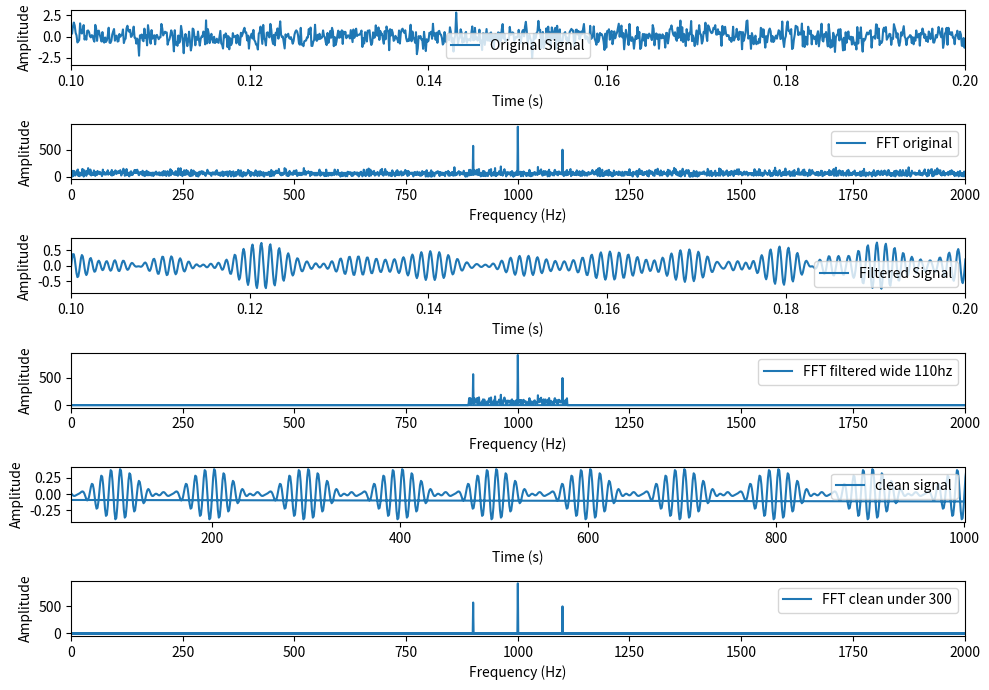

The script that saved this image:
import numpy as np
import matplotlib.pyplot as plt
from scipy.fftpack import fft, ifft, fftfreq
# Generate a 1 kHz sine wave with noise
fs = 10_000  # Sampling frequency (Hz)
t = np.linspace(0, 1, fs, endpoint=False)
signal =  0.2*np.sin(2 * np.pi * 1000 * t) + 0.7*np.random.normal(0, 1, len(t)) + \
          0.1*np.sin(2 * np.pi * 900 * t) + 0.1*np.sin(2 * np.pi * 1100 * t)

# Compute the FFT of the signal
fft_result = fft(signal)
freq = fftfreq(len(t), d=1/fs)

# Design a bandpass filter
filter_wide = 110
max_signal_freq = np.abs(freq[np.argmax(np.abs(fft_result))])
lowcut, highcut = max_signal_freq-filter_wide, max_signal_freq+filter_wide  # Frequency range (Hz)
sig_rfft_filtered = fft_result.copy()
sig_rfft_filtered[(freq < lowcut) | (freq > highcut)] = 0
sig_lfft_filtered = fft_result.copy()
sig_lfft_filtered[(freq > -lowcut) | (freq < -highcut)] = 0
sig_fft_filtered = sig_rfft_filtered + sig_lfft_filtered

# get the filtered signal in time domain
filtered_signal = ifft(sig_fft_filtered)

# Plot the original signal, FFT, and filtered signal
plt.figure(figsize=(10, 7))
plt.subplot(6, 1, 1)
plt.plot(t, signal, label='Original Signal')
plt.xlabel('Time (s)')
plt.ylabel('Amplitude')
plt.xlim(0.10, 0.20)
plt.legend()

plt.subplot(6, 1, 2)
plt.plot(freq, np.abs(fft_result), label='FFT original')
plt.xlabel('Frequency (Hz)')
plt.ylabel('Amplitude')
# plt.ylim(0, 1000)
plt.xlim(0, 2000)
plt.legend()

plt.subplot(6, 1, 3)
plt.plot(t, filtered_signal, label='Filtered Signal')
plt.xlabel('Time (s)')
plt.ylabel('Amplitude')
plt.xlim(0.10, 0.20)
plt.legend()

plt.subplot(6, 1, 4)
plt.plot(freq, np.abs(sig_fft_filtered), label=f'FFT filtered wide {filter_wide}hz')
plt.xlabel('Frequency (Hz)')
plt.ylabel('Amplitude')
# plt.ylim(0, 1000)
plt.xlim(0, 2000)
plt.legend()

threshold = 300
sig_fft_filtered_clear = np.where(np.abs(sig_fft_filtered) < threshold, 0, sig_fft_filtered)
sig_filtered_clean = ifft(sig_fft_filtered_clear)

plt.subplot(6, 1, 5)
plt.plot(freq, sig_filtered_clean, label='clean signal')
plt.xlabel('Time (s)')
plt.ylabel('Amplitude')
# plt.ylim(0, 1000)
plt.xlim(50, 1000)
plt.legend()

plt.subplot(6, 1, 6)
plt.plot(freq, np.abs(sig_fft_filtered_clear), label=f'FFT clean under {threshold}')
plt.xlabel('Frequency (Hz)')
plt.ylabel('Amplitude')
# plt.ylim(0, 1000)
plt.xlim(0, 2000)
plt.legend()

plt.tight_layout()
plt.show()
